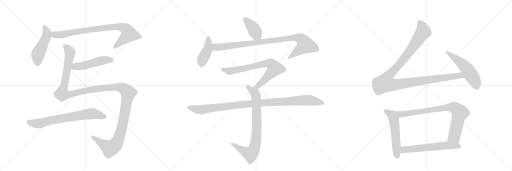
t = 0.00 s
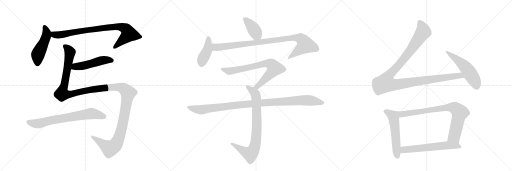
t = 2.78 s
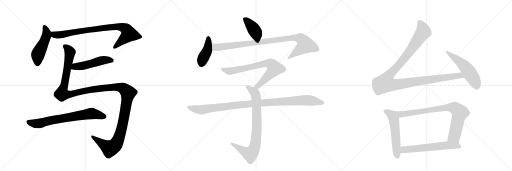
t = 5.56 s
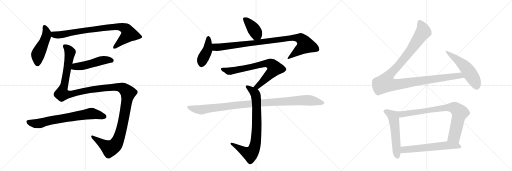
t = 8.35 s
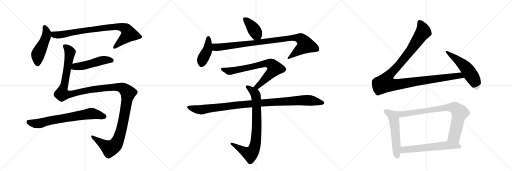
t = 11.13 s
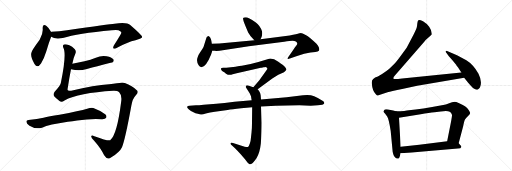
t = 13.91 s

The animated SVG that drew these frames (rendered in a browser with its animation timeline set to each time). Animation: 16 CSS @keyframes rules; one cycle of 13.91 s.

<svg version="1.1" viewBox="0 0 3072 1024" xmlns="http://www.w3.org/2000/svg">
  <g stroke="lightgray" stroke-dasharray="1,1" stroke-width="1" transform="scale(4, 4)">
    <line x1="0" y1="0" x2="256" y2="256"></line>
    <line x1="256" y1="0" x2="0" y2="256"></line>
    <line x1="128" y1="0" x2="128" y2="256"></line>
    <line x1="0" y1="128" x2="256" y2="128"></line>
    <line x1="256" y1="0" x2="512" y2="256"></line>
    <line x1="512" y1="0" x2="256" y2="256"></line>
    <line x1="384" y1="0" x2="384" y2="256"></line>
    <line x1="256" y1="128" x2="512" y2="128"></line>
    <line x1="512" y1="0" x2="768" y2="256"></line>
    <line x1="768" y1="0" x2="512" y2="256"></line>
    <line x1="640" y1="0" x2="640" y2="256"></line>
    <line x1="512" y1="128" x2="768" y2="128"></line>
  </g>
<g transform="scale(1, -1) translate(0, -850)">
   <style type="text/css">
    @keyframes keyframes0 {
      from {
       stroke: black;
       stroke-dashoffset: 485;
       stroke-width: 128;
       }
       61% {
       animation-timing-function: step-end;
       stroke: black;
       stroke-dashoffset: 0;
       stroke-width: 128;
       }
       to {
       stroke: black;
       stroke-width: 1024;
       }
       }
       #make-me-a-hanzi-animation-0 {
         animation: keyframes0 0.644694s both;
         animation-delay: 0.000000s;
         animation-timing-function: linear;
       }
    @keyframes keyframes1 {
      from {
       stroke: black;
       stroke-dashoffset: 861;
       stroke-width: 128;
       }
       74% {
       animation-timing-function: step-end;
       stroke: black;
       stroke-dashoffset: 0;
       stroke-width: 128;
       }
       to {
       stroke: black;
       stroke-width: 1024;
       }
       }
       #make-me-a-hanzi-animation-1 {
         animation: keyframes1 0.950684s both;
         animation-delay: 0.644694s;
         animation-timing-function: linear;
       }
    @keyframes keyframes2 {
      from {
       stroke: black;
       stroke-dashoffset: 501;
       stroke-width: 128;
       }
       62% {
       animation-timing-function: step-end;
       stroke: black;
       stroke-dashoffset: 0;
       stroke-width: 128;
       }
       to {
       stroke: black;
       stroke-width: 1024;
       }
       }
       #make-me-a-hanzi-animation-2 {
         animation: keyframes2 0.657715s both;
         animation-delay: 1.595378s;
         animation-timing-function: linear;
       }
    @keyframes keyframes3 {
      from {
       stroke: black;
       stroke-dashoffset: 1459;
       stroke-width: 128;
       }
       83% {
       animation-timing-function: step-end;
       stroke: black;
       stroke-dashoffset: 0;
       stroke-width: 128;
       }
       to {
       stroke: black;
       stroke-width: 1024;
       }
       }
       #make-me-a-hanzi-animation-3 {
         animation: keyframes3 1.437337s both;
         animation-delay: 2.253092s;
         animation-timing-function: linear;
       }
    @keyframes keyframes4 {
      from {
       stroke: black;
       stroke-dashoffset: 722;
       stroke-width: 128;
       }
       70% {
       animation-timing-function: step-end;
       stroke: black;
       stroke-dashoffset: 0;
       stroke-width: 128;
       }
       to {
       stroke: black;
       stroke-width: 1024;
       }
       }
       #make-me-a-hanzi-animation-4 {
         animation: keyframes4 0.837565s both;
         animation-delay: 3.690430s;
         animation-timing-function: linear;
       }
    @keyframes keyframes5 {
      from {
       stroke: black;
       stroke-dashoffset: 405;
       stroke-width: 128;
       }
       57% {
       animation-timing-function: step-end;
       stroke: black;
       stroke-dashoffset: 0;
       stroke-width: 128;
       }
       to {
       stroke: black;
       stroke-width: 1024;
       }
       }
       #make-me-a-hanzi-animation-5 {
         animation: keyframes5 0.579590s both;
         animation-delay: 4.527995s;
         animation-timing-function: linear;
       }
    @keyframes keyframes6 {
      from {
       stroke: black;
       stroke-dashoffset: 423;
       stroke-width: 128;
       }
       58% {
       animation-timing-function: step-end;
       stroke: black;
       stroke-dashoffset: 0;
       stroke-width: 128;
       }
       to {
       stroke: black;
       stroke-width: 1024;
       }
       }
       #make-me-a-hanzi-animation-6 {
         animation: keyframes6 0.594238s both;
         animation-delay: 5.107585s;
         animation-timing-function: linear;
       }
    @keyframes keyframes7 {
      from {
       stroke: black;
       stroke-dashoffset: 966;
       stroke-width: 128;
       }
       76% {
       animation-timing-function: step-end;
       stroke: black;
       stroke-dashoffset: 0;
       stroke-width: 128;
       }
       to {
       stroke: black;
       stroke-width: 1024;
       }
       }
       #make-me-a-hanzi-animation-7 {
         animation: keyframes7 1.036133s both;
         animation-delay: 5.701823s;
         animation-timing-function: linear;
       }
    @keyframes keyframes8 {
      from {
       stroke: black;
       stroke-dashoffset: 754;
       stroke-width: 128;
       }
       71% {
       animation-timing-function: step-end;
       stroke: black;
       stroke-dashoffset: 0;
       stroke-width: 128;
       }
       to {
       stroke: black;
       stroke-width: 1024;
       }
       }
       #make-me-a-hanzi-animation-8 {
         animation: keyframes8 0.863607s both;
         animation-delay: 6.737956s;
         animation-timing-function: linear;
       }
    @keyframes keyframes9 {
      from {
       stroke: black;
       stroke-dashoffset: 817;
       stroke-width: 128;
       }
       73% {
       animation-timing-function: step-end;
       stroke: black;
       stroke-dashoffset: 0;
       stroke-width: 128;
       }
       to {
       stroke: black;
       stroke-width: 1024;
       }
       }
       #make-me-a-hanzi-animation-9 {
         animation: keyframes9 0.914876s both;
         animation-delay: 7.601562s;
         animation-timing-function: linear;
       }
    @keyframes keyframes10 {
      from {
       stroke: black;
       stroke-dashoffset: 1067;
       stroke-width: 128;
       }
       78% {
       animation-timing-function: step-end;
       stroke: black;
       stroke-dashoffset: 0;
       stroke-width: 128;
       }
       to {
       stroke: black;
       stroke-width: 1024;
       }
       }
       #make-me-a-hanzi-animation-10 {
         animation: keyframes10 1.118327s both;
         animation-delay: 8.516439s;
         animation-timing-function: linear;
       }
    @keyframes keyframes11 {
      from {
       stroke: black;
       stroke-dashoffset: 1180;
       stroke-width: 128;
       }
       79% {
       animation-timing-function: step-end;
       stroke: black;
       stroke-dashoffset: 0;
       stroke-width: 128;
       }
       to {
       stroke: black;
       stroke-width: 1024;
       }
       }
       #make-me-a-hanzi-animation-11 {
         animation: keyframes11 1.210286s both;
         animation-delay: 9.634766s;
         animation-timing-function: linear;
       }
    @keyframes keyframes12 {
      from {
       stroke: black;
       stroke-dashoffset: 536;
       stroke-width: 128;
       }
       64% {
       animation-timing-function: step-end;
       stroke: black;
       stroke-dashoffset: 0;
       stroke-width: 128;
       }
       to {
       stroke: black;
       stroke-width: 1024;
       }
       }
       #make-me-a-hanzi-animation-12 {
         animation: keyframes12 0.686198s both;
         animation-delay: 10.845052s;
         animation-timing-function: linear;
       }
    @keyframes keyframes13 {
      from {
       stroke: black;
       stroke-dashoffset: 553;
       stroke-width: 128;
       }
       64% {
       animation-timing-function: step-end;
       stroke: black;
       stroke-dashoffset: 0;
       stroke-width: 128;
       }
       to {
       stroke: black;
       stroke-width: 1024;
       }
       }
       #make-me-a-hanzi-animation-13 {
         animation: keyframes13 0.700033s both;
         animation-delay: 11.531250s;
         animation-timing-function: linear;
       }
    @keyframes keyframes14 {
      from {
       stroke: black;
       stroke-dashoffset: 835;
       stroke-width: 128;
       }
       73% {
       animation-timing-function: step-end;
       stroke: black;
       stroke-dashoffset: 0;
       stroke-width: 128;
       }
       to {
       stroke: black;
       stroke-width: 1024;
       }
       }
       #make-me-a-hanzi-animation-14 {
         animation: keyframes14 0.929525s both;
         animation-delay: 12.231283s;
         animation-timing-function: linear;
       }
    @keyframes keyframes15 {
      from {
       stroke: black;
       stroke-dashoffset: 614;
       stroke-width: 128;
       }
       67% {
       animation-timing-function: step-end;
       stroke: black;
       stroke-dashoffset: 0;
       stroke-width: 128;
       }
       to {
       stroke: black;
       stroke-width: 1024;
       }
       }
       #make-me-a-hanzi-animation-15 {
         animation: keyframes15 0.749674s both;
         animation-delay: 13.160807s;
         animation-timing-function: linear;
       }
</style>
<path d="M 306 658 L 306 660 Q 293 685 279 695 Q 257 711 256 682 Q 260 652 238 612 Q 187 543 188 533 Q 182 511 207 467 Q 225 439 246 470 Q 265 500 278 543 Q 293 597 307 631 L 306 658 Z" fill="lightgray"></path> 
<path d="M 307 631 Q 328 615 377 623 Q 465 651 671 670 Q 699 673 711 670 Q 729 663 728 655 Q 728 649 683 578 Q 676 565 681 560 Q 688 556 705 566 Q 766 600 813 610 Q 853 620 853 629 Q 852 639 783 699 Q 761 720 687 708 Q 659 705 402 670 Q 356 663 308 660 Q 307 660 306 658 C 276 653 280 643 307 631 Z" fill="lightgray"></path> 
<path d="M 426 436 Q 475 424 516 436 Q 672 475 676 477 Q 686 487 680 495 Q 671 508 640 514 Q 607 520 575 505 Q 544 493 507 484 L 434 469 C 405 463 397 443 426 436 Z" fill="lightgray"></path> 
<path d="M 387 248 Q 471 293 680 306 Q 705 307 714 299 Q 733 280 727 241 Q 702 42 661 10 Q 649 4 566 34 Q 550 43 547 34 Q 546 24 565 7 Q 608 -42 625 -81 Q 644 -112 668 -93 Q 720 -59 732 -32 Q 750 8 788 216 Q 795 259 815 279 Q 831 295 824 307 Q 793 338 749 353 Q 731 359 655 345 Q 568 339 427 307 Q 400 303 406 320 Q 416 387 426 436 L 434 469 Q 441 505 452 528 Q 459 544 449 556 Q 433 572 416 579 Q 392 589 383 584 Q 374 578 380 565 Q 401 528 365 353 Q 362 337 328 301 Q 316 286 325 273 Q 335 261 357 245 Q 369 235 387 248 Z" fill="lightgray"></path> 
<path d="M 407 120 Q 435 123 463 128 Q 541 140 610 136 Q 632 135 637 144 Q 643 157 631 166 Q 601 188 560 203 Q 547 207 523 198 Q 480 186 357 162 Q 293 152 261 144 Q 225 135 171 131 Q 158 130 158 120 Q 159 108 177 97 Q 216 73 252 85 Q 294 103 407 120 Z" fill="lightgray"></path> 
<path d="M 1563 615 L 1570 631 Q 1575 647 1572 664 Q 1560 699 1533 718 Q 1489 747 1475 747 Q 1461 746 1459 743 Q 1455 737 1472 696 L 1489 656 L 1504 634 L 1526 609 C 1546 586 1551 588 1563 615 Z" fill="lightgray"></path> 
<path d="M 1266 523 L 1274 547 L 1271 589 L 1268 607 Q 1267 616 1261 626 Q 1250 645 1239 626 L 1221 569 Q 1215 556 1201 538 Q 1188 519 1186 508 Q 1176 483 1192 459 Q 1197 448 1209 448 Q 1236 449 1266 523 Z" fill="lightgray"></path> 
<path d="M 1274 547 L 1289 546 Q 1300 543 1346 551 L 1493 574 L 1705 600 Q 1742 605 1755 606 Q 1768 606 1775 602 Q 1782 599 1783 592 Q 1785 584 1777 576 Q 1770 568 1759 551 L 1734 515 Q 1725 503 1726 499 Q 1728 495 1739 500 L 1778 514 L 1825 528 L 1863 536 L 1892 539 Q 1909 541 1913 546 Q 1918 551 1914 564 Q 1910 577 1899 588 Q 1858 628 1834 641 Q 1811 654 1803 653 Q 1803 651 1796 651 Q 1783 645 1738 638 L 1563 615 L 1526 609 L 1316 590 L 1271 589 C 1241 588 1244 549 1274 547 Z" fill="lightgray"></path> 
<path d="M 1546 316 L 1636 382 L 1670 403 L 1704 418 Q 1716 426 1718 432 Q 1720 438 1710 449 Q 1701 460 1670 481 Q 1640 502 1615 499 L 1550 479 L 1504 467 L 1451 456 Q 1439 454 1413 451 L 1358 444 L 1339 444 Q 1327 442 1326 440 Q 1325 438 1328 431 Q 1332 424 1340 420 Q 1348 415 1356 409 Q 1374 397 1396 405 L 1420 412 L 1565 444 Q 1569 444 1581 448 Q 1587 448 1591 449 Q 1598 449 1602 445 Q 1606 440 1601 432 L 1556 370 L 1520 328 C 1500 305 1522 298 1546 316 Z" fill="lightgray"></path> 
<path d="M 1566 254 L 1564 280 Q 1562 294 1557 301 Q 1553 308 1546 316 L 1520 328 L 1489 338 Q 1483 342 1478 338 Q 1474 334 1476 326 L 1498 291 L 1506 273 Q 1509 252 1510 250 L 1513 207 L 1512 114 Q 1512 81 1509 55 L 1505 18 Q 1505 8 1499 -10 Q 1493 -28 1488 -31 Q 1482 -33 1468 -29 L 1398 -7 Q 1385 -4 1383 -9 Q 1382 -15 1392 -22 L 1410 -38 Q 1449 -77 1470 -105 Q 1491 -134 1498 -135 Q 1512 -137 1539 -98 Q 1559 -66 1565 -10 Q 1570 64 1570 115 L 1566 212 L 1566 254 Z" fill="lightgray"></path> 
<path d="M 1655 216 L 1796 219 L 1864 217 L 1907 219 L 1934 223 Q 1945 228 1946 232 Q 1946 236 1940 243 Q 1913 263 1885 274 Q 1858 284 1818 279 L 1720 268 L 1566 254 L 1510 250 L 1407 240 Q 1343 231 1298 228 L 1222 223 Q 1191 219 1176 219 L 1137 217 Q 1126 216 1123 211 Q 1121 207 1132 196 Q 1143 184 1173 172 Q 1205 164 1209 164 Q 1214 163 1235 170 Q 1259 176 1289 180 L 1366 191 Q 1391 195 1447 201 L 1513 207 L 1566 212 L 1655 216 Z" fill="lightgray"></path> 
<path d="M 2768 416 L 2413 380 Q 2376 376 2369 377 Q 2352 377 2368 396 L 2543 598 Q 2549 607 2569 624 Q 2589 641 2589 642 Q 2593 665 2575 690 Q 2557 714 2538 724 Q 2518 734 2512 731 Q 2505 727 2504 712 Q 2503 697 2500 685 Q 2496 672 2470 621 L 2440 565 L 2405 517 Q 2374 474 2353 455 Q 2324 424 2267 392 Q 2225 380 2231 348 Q 2234 306 2255 285 Q 2264 274 2271 279 L 2330 299 Q 2337 301 2420 319 L 2503 336 L 2785 385 C 2815 390 2798 419 2768 416 Z" fill="lightgray"></path> 
<path d="M 2785 385 L 2809 354 L 2825 336 Q 2841 316 2851 315 Q 2859 311 2867 314 L 2876 321 Q 2878 323 2882 334 Q 2893 365 2871 409 Q 2838 465 2798 489 L 2742 520 L 2686 544 Q 2679 549 2675 545 Q 2671 541 2679 533 L 2693 514 L 2712 492 Q 2738 461 2739 458 Q 2744 454 2768 416 L 2785 385 Z" fill="lightgray"></path> 
<path d="M 2359 188 L 2336 193 Q 2331 193 2320 195 Q 2309 196 2307 192 L 2303 187 Q 2298 182 2303 178 L 2311 169 L 2323 152 Q 2333 138 2344 66 L 2356 -60 Q 2361 -88 2375 -97 Q 2385 -102 2389 -100 L 2394 -98 Q 2400 -89 2403 -68 L 2404 -29 L 2394 145 C 2392 175 2392 178 2375 183 L 2359 188 Z" fill="lightgray"></path> 
<path d="M 2752 -8 L 2779 94 Q 2786 128 2791 135 Q 2795 141 2807 153 L 2817 164 Q 2820 169 2821 173 Q 2821 176 2813 190 Q 2804 204 2790 214 Q 2775 223 2755 232 Q 2735 240 2728 240 Q 2721 240 2712 237 L 2691 230 Q 2679 225 2651 219 Q 2529 194 2453 190 Q 2435 186 2375 183 C 2345 181 2364 140 2394 145 L 2524 166 Q 2629 182 2645 182 L 2675 185 Q 2691 185 2698 181 Q 2706 178 2707 172 Q 2711 168 2712 160 Q 2712 152 2705 114 L 2683 4 C 2677 -25 2744 -37 2752 -8 Z" fill="lightgray"></path> 
<path d="M 2403 -68 L 2470 -64 L 2747 -40 Q 2766 -40 2768 -31 Q 2769 -25 2752 -8 C 2734 11 2713 8 2683 4 L 2516 -18 L 2404 -29 C 2374 -32 2373 -70 2403 -68 Z" fill="lightgray"></path> 
      <clipPath id="make-me-a-hanzi-clip-0">
      <path d="M 306 658 L 306 660 Q 293 685 279 695 Q 257 711 256 682 Q 260 652 238 612 Q 187 543 188 533 Q 182 511 207 467 Q 225 439 246 470 Q 265 500 278 543 Q 293 597 307 631 L 306 658 Z" fill="lightgray"></path>
      </clipPath>
      <path clip-path="url(#make-me-a-hanzi-clip-0)" d="M 268 688 L 281 656 L 279 635 L 228 522 L 225 473 " fill="none" id="make-me-a-hanzi-animation-0" stroke-dasharray="357 714" stroke-linecap="round"></path>

      <clipPath id="make-me-a-hanzi-clip-1">
      <path d="M 307 631 Q 328 615 377 623 Q 465 651 671 670 Q 699 673 711 670 Q 729 663 728 655 Q 728 649 683 578 Q 676 565 681 560 Q 688 556 705 566 Q 766 600 813 610 Q 853 620 853 629 Q 852 639 783 699 Q 761 720 687 708 Q 659 705 402 670 Q 356 663 308 660 Q 307 660 306 658 C 276 653 280 643 307 631 Z" fill="lightgray"></path>
      </clipPath>
      <path clip-path="url(#make-me-a-hanzi-clip-1)" d="M 314 652 L 328 642 L 366 643 L 495 668 L 699 692 L 745 683 L 759 673 L 773 647 L 686 565 " fill="none" id="make-me-a-hanzi-animation-1" stroke-dasharray="733 1466" stroke-linecap="round"></path>

      <clipPath id="make-me-a-hanzi-clip-2">
      <path d="M 426 436 Q 475 424 516 436 Q 672 475 676 477 Q 686 487 680 495 Q 671 508 640 514 Q 607 520 575 505 Q 544 493 507 484 L 434 469 C 405 463 397 443 426 436 Z" fill="lightgray"></path>
      </clipPath>
      <path clip-path="url(#make-me-a-hanzi-clip-2)" d="M 435 440 L 451 451 L 524 461 L 621 490 L 672 486 " fill="none" id="make-me-a-hanzi-animation-2" stroke-dasharray="373 746" stroke-linecap="round"></path>

      <clipPath id="make-me-a-hanzi-clip-3">
      <path d="M 387 248 Q 471 293 680 306 Q 705 307 714 299 Q 733 280 727 241 Q 702 42 661 10 Q 649 4 566 34 Q 550 43 547 34 Q 546 24 565 7 Q 608 -42 625 -81 Q 644 -112 668 -93 Q 720 -59 732 -32 Q 750 8 788 216 Q 795 259 815 279 Q 831 295 824 307 Q 793 338 749 353 Q 731 359 655 345 Q 568 339 427 307 Q 400 303 406 320 Q 416 387 426 436 L 434 469 Q 441 505 452 528 Q 459 544 449 556 Q 433 572 416 579 Q 392 589 383 584 Q 374 578 380 565 Q 401 528 365 353 Q 362 337 328 301 Q 316 286 325 273 Q 335 261 357 245 Q 369 235 387 248 Z" fill="lightgray"></path>
      </clipPath>
      <path clip-path="url(#make-me-a-hanzi-clip-3)" d="M 389 574 L 412 552 L 420 534 L 373 287 L 428 286 L 542 312 L 692 329 L 735 323 L 768 294 L 730 81 L 709 13 L 690 -21 L 659 -40 L 554 31 " fill="none" id="make-me-a-hanzi-animation-3" stroke-dasharray="1331 2662" stroke-linecap="round"></path>

      <clipPath id="make-me-a-hanzi-clip-4">
      <path d="M 407 120 Q 435 123 463 128 Q 541 140 610 136 Q 632 135 637 144 Q 643 157 631 166 Q 601 188 560 203 Q 547 207 523 198 Q 480 186 357 162 Q 293 152 261 144 Q 225 135 171 131 Q 158 130 158 120 Q 159 108 177 97 Q 216 73 252 85 Q 294 103 407 120 Z" fill="lightgray"></path>
      </clipPath>
      <path clip-path="url(#make-me-a-hanzi-clip-4)" d="M 169 120 L 194 111 L 239 110 L 320 131 L 551 170 L 625 152 " fill="none" id="make-me-a-hanzi-animation-4" stroke-dasharray="594 1188" stroke-linecap="round"></path>

      <clipPath id="make-me-a-hanzi-clip-5">
      <path d="M 1563 615 L 1570 631 Q 1575 647 1572 664 Q 1560 699 1533 718 Q 1489 747 1475 747 Q 1461 746 1459 743 Q 1455 737 1472 696 L 1489 656 L 1504 634 L 1526 609 C 1546 586 1551 588 1563 615 Z" fill="lightgray"></path>
      </clipPath>
      <path clip-path="url(#make-me-a-hanzi-clip-5)" d="M 1464 740 L 1516 686 L 1555 623 " fill="none" id="make-me-a-hanzi-animation-5" stroke-dasharray="277 554" stroke-linecap="round"></path>

      <clipPath id="make-me-a-hanzi-clip-6">
      <path d="M 1266 523 L 1274 547 L 1271 589 L 1268 607 Q 1267 616 1261 626 Q 1250 645 1239 626 L 1221 569 Q 1215 556 1201 538 Q 1188 519 1186 508 Q 1176 483 1192 459 Q 1197 448 1209 448 Q 1236 449 1266 523 Z" fill="lightgray"></path>
      </clipPath>
      <path clip-path="url(#make-me-a-hanzi-clip-6)" d="M 1250 624 L 1244 550 L 1215 493 L 1208 465 " fill="none" id="make-me-a-hanzi-animation-6" stroke-dasharray="295 590" stroke-linecap="round"></path>

      <clipPath id="make-me-a-hanzi-clip-7">
      <path d="M 1274 547 L 1289 546 Q 1300 543 1346 551 L 1493 574 L 1705 600 Q 1742 605 1755 606 Q 1768 606 1775 602 Q 1782 599 1783 592 Q 1785 584 1777 576 Q 1770 568 1759 551 L 1734 515 Q 1725 503 1726 499 Q 1728 495 1739 500 L 1778 514 L 1825 528 L 1863 536 L 1892 539 Q 1909 541 1913 546 Q 1918 551 1914 564 Q 1910 577 1899 588 Q 1858 628 1834 641 Q 1811 654 1803 653 Q 1803 651 1796 651 Q 1783 645 1738 638 L 1563 615 L 1526 609 L 1316 590 L 1271 589 C 1241 588 1244 549 1274 547 Z" fill="lightgray"></path>
      </clipPath>
      <path clip-path="url(#make-me-a-hanzi-clip-7)" d="M 1279 583 L 1302 567 L 1751 624 L 1805 618 L 1833 581 L 1732 501 " fill="none" id="make-me-a-hanzi-animation-7" stroke-dasharray="838 1676" stroke-linecap="round"></path>

      <clipPath id="make-me-a-hanzi-clip-8">
      <path d="M 1546 316 L 1636 382 L 1670 403 L 1704 418 Q 1716 426 1718 432 Q 1720 438 1710 449 Q 1701 460 1670 481 Q 1640 502 1615 499 L 1550 479 L 1504 467 L 1451 456 Q 1439 454 1413 451 L 1358 444 L 1339 444 Q 1327 442 1326 440 Q 1325 438 1328 431 Q 1332 424 1340 420 Q 1348 415 1356 409 Q 1374 397 1396 405 L 1420 412 L 1565 444 Q 1569 444 1581 448 Q 1587 448 1591 449 Q 1598 449 1602 445 Q 1606 440 1601 432 L 1556 370 L 1520 328 C 1500 305 1522 298 1546 316 Z" fill="lightgray"></path>
      </clipPath>
      <path clip-path="url(#make-me-a-hanzi-clip-8)" d="M 1334 437 L 1377 424 L 1588 470 L 1617 470 L 1634 461 L 1647 442 L 1635 422 L 1545 334 L 1529 330 " fill="none" id="make-me-a-hanzi-animation-8" stroke-dasharray="626 1252" stroke-linecap="round"></path>

      <clipPath id="make-me-a-hanzi-clip-9">
      <path d="M 1566 254 L 1564 280 Q 1562 294 1557 301 Q 1553 308 1546 316 L 1520 328 L 1489 338 Q 1483 342 1478 338 Q 1474 334 1476 326 L 1498 291 L 1506 273 Q 1509 252 1510 250 L 1513 207 L 1512 114 Q 1512 81 1509 55 L 1505 18 Q 1505 8 1499 -10 Q 1493 -28 1488 -31 Q 1482 -33 1468 -29 L 1398 -7 Q 1385 -4 1383 -9 Q 1382 -15 1392 -22 L 1410 -38 Q 1449 -77 1470 -105 Q 1491 -134 1498 -135 Q 1512 -137 1539 -98 Q 1559 -66 1565 -10 Q 1570 64 1570 115 L 1566 212 L 1566 254 Z" fill="lightgray"></path>
      </clipPath>
      <path clip-path="url(#make-me-a-hanzi-clip-9)" d="M 1484 331 L 1528 294 L 1538 258 L 1541 82 L 1528 -30 L 1518 -55 L 1501 -73 L 1391 -13 " fill="none" id="make-me-a-hanzi-animation-9" stroke-dasharray="689 1378" stroke-linecap="round"></path>

      <clipPath id="make-me-a-hanzi-clip-10">
      <path d="M 1655 216 L 1796 219 L 1864 217 L 1907 219 L 1934 223 Q 1945 228 1946 232 Q 1946 236 1940 243 Q 1913 263 1885 274 Q 1858 284 1818 279 L 1720 268 L 1566 254 L 1510 250 L 1407 240 Q 1343 231 1298 228 L 1222 223 Q 1191 219 1176 219 L 1137 217 Q 1126 216 1123 211 Q 1121 207 1132 196 Q 1143 184 1173 172 Q 1205 164 1209 164 Q 1214 163 1235 170 Q 1259 176 1289 180 L 1366 191 Q 1391 195 1447 201 L 1513 207 L 1566 212 L 1655 216 Z" fill="lightgray"></path>
      </clipPath>
      <path clip-path="url(#make-me-a-hanzi-clip-10)" d="M 1132 210 L 1157 199 L 1210 193 L 1475 226 L 1814 249 L 1881 246 L 1936 233 " fill="none" id="make-me-a-hanzi-animation-10" stroke-dasharray="939 1878" stroke-linecap="round"></path>

      <clipPath id="make-me-a-hanzi-clip-11">
      <path d="M 2768 416 L 2413 380 Q 2376 376 2369 377 Q 2352 377 2368 396 L 2543 598 Q 2549 607 2569 624 Q 2589 641 2589 642 Q 2593 665 2575 690 Q 2557 714 2538 724 Q 2518 734 2512 731 Q 2505 727 2504 712 Q 2503 697 2500 685 Q 2496 672 2470 621 L 2440 565 L 2405 517 Q 2374 474 2353 455 Q 2324 424 2267 392 Q 2225 380 2231 348 Q 2234 306 2255 285 Q 2264 274 2271 279 L 2330 299 Q 2337 301 2420 319 L 2503 336 L 2785 385 C 2815 390 2798 419 2768 416 Z" fill="lightgray"></path>
      </clipPath>
      <path clip-path="url(#make-me-a-hanzi-clip-11)" d="M 2517 722 L 2533 691 L 2540 660 L 2446 526 L 2324 385 L 2312 353 L 2340 344 L 2373 343 L 2747 397 L 2766 395 L 2777 387 " fill="none" id="make-me-a-hanzi-animation-11" stroke-dasharray="1052 2104" stroke-linecap="round"></path>

      <clipPath id="make-me-a-hanzi-clip-12">
      <path d="M 2785 385 L 2809 354 L 2825 336 Q 2841 316 2851 315 Q 2859 311 2867 314 L 2876 321 Q 2878 323 2882 334 Q 2893 365 2871 409 Q 2838 465 2798 489 L 2742 520 L 2686 544 Q 2679 549 2675 545 Q 2671 541 2679 533 L 2693 514 L 2712 492 Q 2738 461 2739 458 Q 2744 454 2768 416 L 2785 385 Z" fill="lightgray"></path>
      </clipPath>
      <path clip-path="url(#make-me-a-hanzi-clip-12)" d="M 2680 540 L 2757 481 L 2799 440 L 2838 384 L 2860 332 " fill="none" id="make-me-a-hanzi-animation-12" stroke-dasharray="408 816" stroke-linecap="round"></path>

      <clipPath id="make-me-a-hanzi-clip-13">
      <path d="M 2359 188 L 2336 193 Q 2331 193 2320 195 Q 2309 196 2307 192 L 2303 187 Q 2298 182 2303 178 L 2311 169 L 2323 152 Q 2333 138 2344 66 L 2356 -60 Q 2361 -88 2375 -97 Q 2385 -102 2389 -100 L 2394 -98 Q 2400 -89 2403 -68 L 2404 -29 L 2394 145 C 2392 175 2392 178 2375 183 L 2359 188 Z" fill="lightgray"></path>
      </clipPath>
      <path clip-path="url(#make-me-a-hanzi-clip-13)" d="M 2314 183 L 2354 158 L 2363 135 L 2380 -63 L 2387 -88 " fill="none" id="make-me-a-hanzi-animation-13" stroke-dasharray="425 850" stroke-linecap="round"></path>

      <clipPath id="make-me-a-hanzi-clip-14">
      <path d="M 2752 -8 L 2779 94 Q 2786 128 2791 135 Q 2795 141 2807 153 L 2817 164 Q 2820 169 2821 173 Q 2821 176 2813 190 Q 2804 204 2790 214 Q 2775 223 2755 232 Q 2735 240 2728 240 Q 2721 240 2712 237 L 2691 230 Q 2679 225 2651 219 Q 2529 194 2453 190 Q 2435 186 2375 183 C 2345 181 2364 140 2394 145 L 2524 166 Q 2629 182 2645 182 L 2675 185 Q 2691 185 2698 181 Q 2706 178 2707 172 Q 2711 168 2712 160 Q 2712 152 2705 114 L 2683 4 C 2677 -25 2744 -37 2752 -8 Z" fill="lightgray"></path>
      </clipPath>
      <path clip-path="url(#make-me-a-hanzi-clip-14)" d="M 2386 181 L 2396 170 L 2413 166 L 2694 207 L 2734 200 L 2759 175 L 2758 168 L 2727 38 L 2691 10 " fill="none" id="make-me-a-hanzi-animation-14" stroke-dasharray="707 1414" stroke-linecap="round"></path>

      <clipPath id="make-me-a-hanzi-clip-15">
      <path d="M 2403 -68 L 2470 -64 L 2747 -40 Q 2766 -40 2768 -31 Q 2769 -25 2752 -8 C 2734 11 2713 8 2683 4 L 2516 -18 L 2404 -29 C 2374 -32 2373 -70 2403 -68 Z" fill="lightgray"></path>
      </clipPath>
      <path clip-path="url(#make-me-a-hanzi-clip-15)" d="M 2409 -62 L 2427 -46 L 2686 -21 L 2742 -23 L 2759 -29 " fill="none" id="make-me-a-hanzi-animation-15" stroke-dasharray="486 972" stroke-linecap="round"></path>

</g>
</svg>
